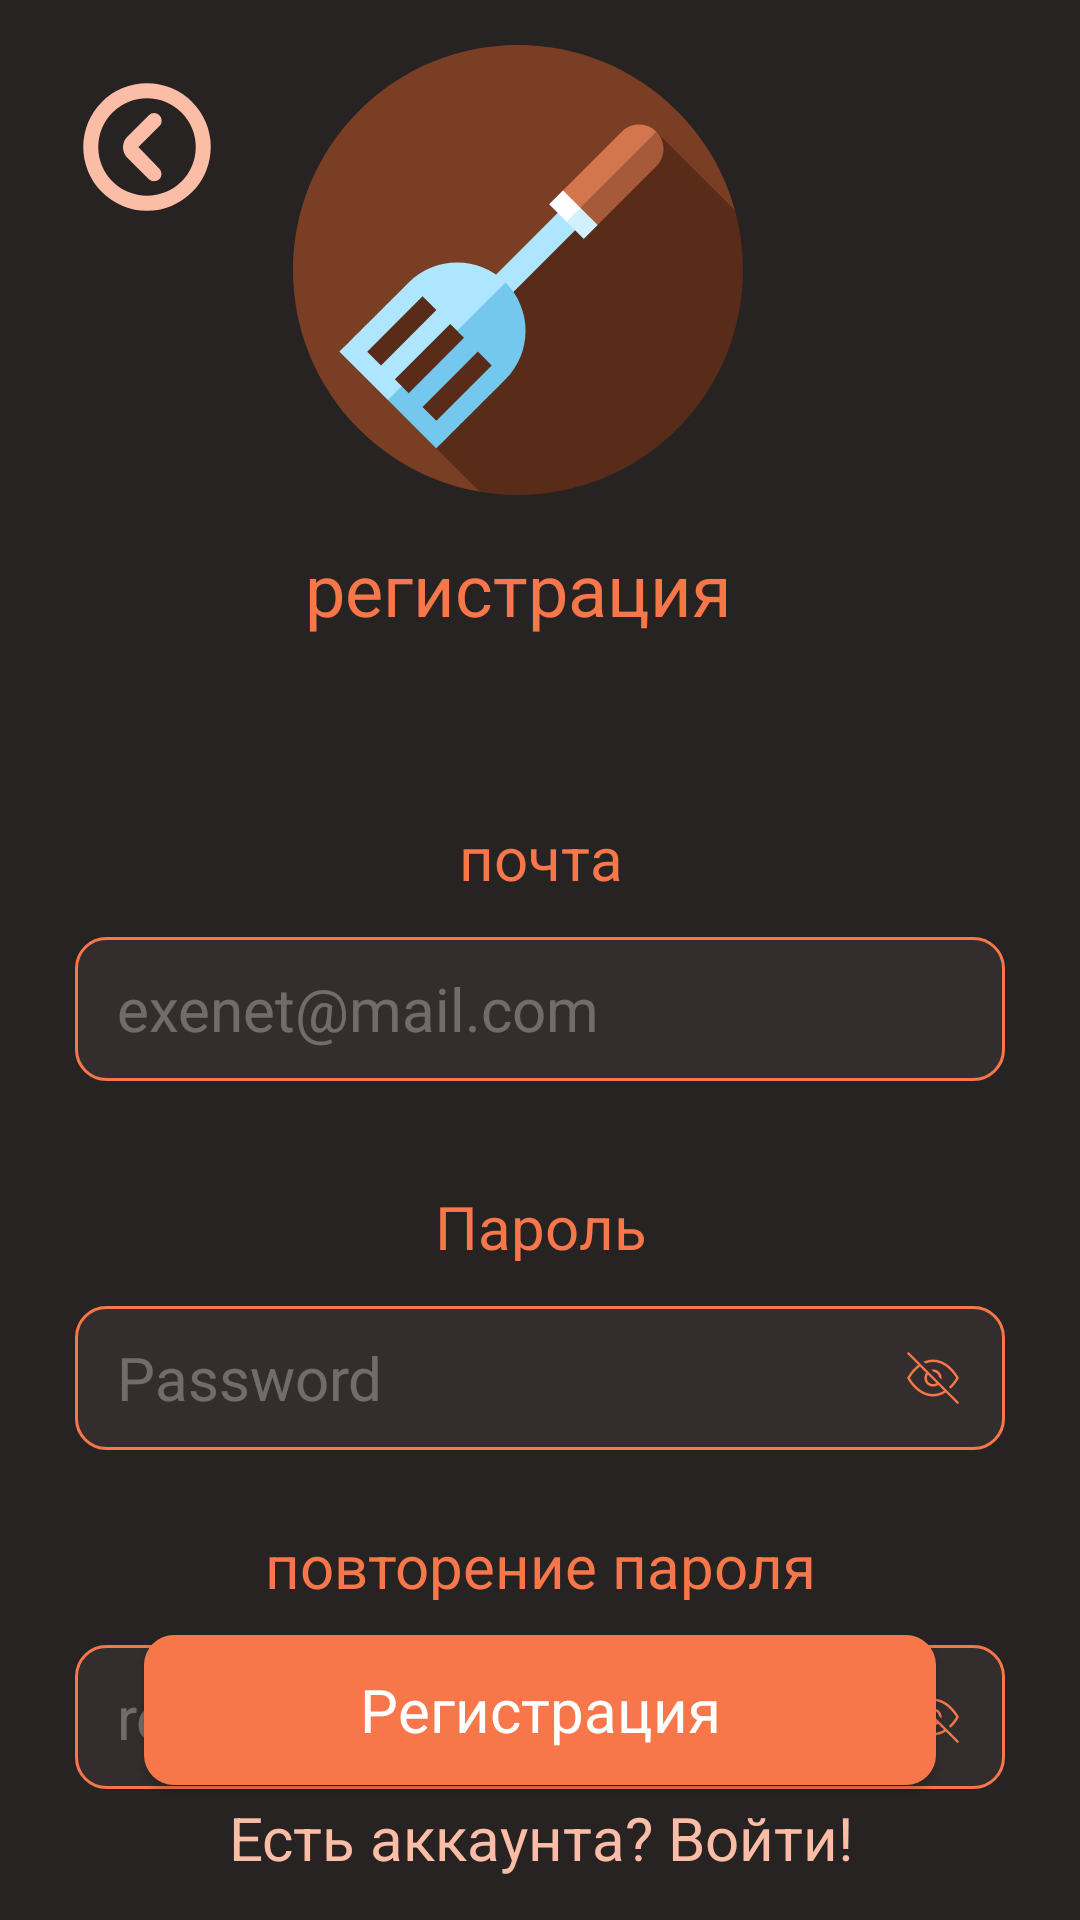

Layout XML and referenced resources for this Android screen:
<!-- AndroidManifest.xml: application theme theme.Fudelo -->
<!-- res/layout/activity_reg.xml -->
<?xml version="1.0" encoding="utf-8"?>
<androidx.constraintlayout.widget.ConstraintLayout xmlns:android="http://schemas.android.com/apk/res/android"
    xmlns:app="http://schemas.android.com/apk/res-auto"
    xmlns:tools="http://schemas.android.com/tools"
    android:id="@+id/main"
    android:layout_width="match_parent"
    android:layout_height="match_parent"
    android:background="@color/back"
    tools:context=".Reg">

    <androidx.appcompat.widget.AppCompatButton
        android:id="@+id/buttonReg"
        style="@style/buttonTitle"
        android:layout_width="0dp"
        android:layout_height="50dp"
        android:layout_marginStart="48dp"
        android:layout_marginEnd="48dp"
        android:layout_marginBottom="45dp"
        android:text="Регистрация"
        app:layout_constraintBottom_toBottomOf="parent"
        app:layout_constraintEnd_toEndOf="parent"
        app:layout_constraintStart_toStartOf="parent" />

    <EditText
        android:id="@+id/emailReg"
        style="@style/EditText"
        android:layout_width="0dp"
        android:layout_height="48dp"
        android:layout_marginStart="25dp"
        android:layout_marginTop="100dp"
        android:layout_marginEnd="25dp"
        android:ems="10"
        android:hint="exenet@mail.com"
        android:inputType="textEmailAddress"
        app:layout_constraintEnd_toEndOf="parent"
        app:layout_constraintHorizontal_bias="0.497"
        app:layout_constraintStart_toStartOf="parent"
        app:layout_constraintTop_toBottomOf="@+id/textView4" />


    <EditText
        android:id="@+id/passwordReg"
        style="@style/EditText"
        android:layout_width="0dp"
        android:layout_height="48dp"
        android:layout_marginStart="25dp"
        android:layout_marginTop="15dp"
        android:layout_marginEnd="25dp"
        android:ems="10"
        android:hint="Password"
        android:inputType="textPassword"
        app:layout_constraintEnd_toEndOf="parent"
        app:layout_constraintHorizontal_bias="0.0"
        app:layout_constraintStart_toStartOf="parent"
        app:layout_constraintTop_toBottomOf="@+id/textView777" />

    <ImageView
        android:id="@+id/PassVis1"
        android:layout_width="20dp"
        android:layout_height="20dp"
        android:layout_marginEnd="14dp"
        app:layout_constraintBottom_toBottomOf="@+id/passwordReg"
        app:layout_constraintEnd_toEndOf="@+id/passwordReg"
        app:layout_constraintTop_toTopOf="@+id/passwordReg"
        app:srcCompat="@drawable/select_pass" />

    <ImageView
        android:id="@+id/imageView"
        android:layout_width="150dp"
        android:layout_height="150dp"
        android:layout_marginStart="10dp"
        android:layout_marginTop="15dp"
        android:layout_marginEnd="25dp"
        app:layout_constraintEnd_toEndOf="parent"
        app:layout_constraintStart_toStartOf="parent"
        app:layout_constraintTop_toTopOf="parent"
        app:srcCompat="@drawable/logo" />

    <TextView
        android:id="@+id/textView3"
        style="@style/textnoAccent"
        android:layout_width="0dp"
        android:layout_height="0dp"
        android:gravity="center"
        android:text="Есть аккаунта? Войти!"
        android:textAlignment="center"
        app:layout_constraintBottom_toBottomOf="@+id/ViewGoAuth"
        app:layout_constraintEnd_toEndOf="@+id/ViewGoAuth"
        app:layout_constraintStart_toStartOf="@+id/ViewGoAuth"
        app:layout_constraintTop_toTopOf="@+id/ViewGoAuth" />

    <View
        android:id="@+id/ViewGoAuth"
        android:layout_width="0dp"
        android:layout_height="35dp"
        android:layout_marginStart="20dp"
        android:layout_marginEnd="20dp"
        app:layout_constraintEnd_toEndOf="parent"
        app:layout_constraintStart_toStartOf="parent"
        app:layout_constraintTop_toBottomOf="@+id/buttonReg" />

    <TextView
        android:id="@+id/textView4"
        style="@style/textAccent"
        android:layout_width="wrap_content"
        android:layout_height="wrap_content"
        android:layout_marginTop="15dp"
        android:text="регистрация"
        android:textSize="24sp"
        app:layout_constraintEnd_toEndOf="@+id/imageView"
        app:layout_constraintStart_toStartOf="@+id/imageView"
        app:layout_constraintTop_toBottomOf="@+id/imageView" />

    <TextView
        android:id="@+id/textView6"
        android:layout_width="0dp"
        android:layout_height="25dp"
        android:layout_marginBottom="15dp"
        android:text="почта"
        style="@style/textAccent"
        android:textAlignment="center"
        app:layout_constraintBottom_toTopOf="@+id/emailReg"
        app:layout_constraintEnd_toEndOf="@+id/emailReg"
        app:layout_constraintStart_toStartOf="@+id/emailReg" />

    <TextView
        android:id="@+id/textView777"
        style="@style/textAccent"
        android:layout_width="0dp"
        android:layout_height="25dp"
        android:layout_marginTop="35dp"
        android:text="Пароль"
        android:textAlignment="center"
        app:layout_constraintEnd_toEndOf="@+id/emailReg"
        app:layout_constraintStart_toStartOf="@+id/emailReg"
        app:layout_constraintTop_toBottomOf="@+id/emailReg" />

    <TextView
        android:id="@+id/textView677"
        style="@style/textAccent"
        android:layout_width="0dp"
        android:layout_height="25dp"
        android:layout_marginTop="25dp"
        android:text="повторение пароля"
        android:textAlignment="center"
        app:layout_constraintEnd_toEndOf="@+id/emailReg"
        app:layout_constraintStart_toStartOf="@+id/emailReg"
        app:layout_constraintTop_toBottomOf="@+id/passwordReg" />

    <EditText
        android:id="@+id/passwordRepeat"
        style="@style/EditText"
        android:layout_width="0dp"
        android:layout_height="48dp"
        android:layout_marginStart="25dp"
        android:layout_marginTop="15dp"
        android:layout_marginEnd="25dp"
        android:ems="10"
        android:hint="repeating password"
        android:inputType="textPassword"
        app:layout_constraintEnd_toEndOf="parent"
        app:layout_constraintHorizontal_bias="0.0"
        app:layout_constraintStart_toStartOf="parent"
        app:layout_constraintTop_toBottomOf="@+id/textView677" />

    <ImageView
        android:id="@+id/PassVis2"
        android:layout_width="20dp"
        android:layout_height="20dp"
        android:layout_marginEnd="14dp"
        app:layout_constraintBottom_toBottomOf="@+id/passwordRepeat"
        app:layout_constraintEnd_toEndOf="@+id/passwordReg"
        app:layout_constraintTop_toTopOf="@+id/passwordRepeat"
        app:srcCompat="@drawable/select_pass" />

    <ImageView
        android:id="@+id/back"
        android:layout_width="50dp"
        android:layout_height="50dp"
        android:layout_marginStart="24dp"
        android:layout_marginTop="24dp"
        app:layout_constraintStart_toStartOf="parent"
        app:layout_constraintTop_toTopOf="parent"
        app:srcCompat="@drawable/back" />

    <ProgressBar
        android:id="@+id/progressBar"
        android:layout_width="100dp"
        android:layout_height="109dp"
        android:visibility="gone"
        app:layout_constraintBottom_toBottomOf="parent"
        app:layout_constraintEnd_toEndOf="parent"
        app:layout_constraintHorizontal_bias="0.498"
        app:layout_constraintStart_toStartOf="parent"
        app:layout_constraintTop_toTopOf="parent" />

</androidx.constraintlayout.widget.ConstraintLayout>
<!-- resources referenced by this layout -->
<resources>
  <color name="back">#272323</color>
  <!-- drawable back (drawable) -->
  <vector xmlns:android="http://schemas.android.com/apk/res/android"
      android:width="800dp"
      android:height="800dp"
      android:viewportWidth="200"
      android:viewportHeight="200">
    <path
        android:pathData="M100,15a85,85 0,1 0,85 85A84.93,84.93 0,0 0,100 15ZM100,165a65,65 0,1 1,65 -65A64.87,64.87 0,0 1,100 165ZM116.5,57.5a9.67,9.67 0,0 0,-14 0L74,86a19.92,19.92 0,0 0,0 28.5L102.5,143a9.9,9.9 0,0 0,14 -14l-28,-29L117,71.5C120.5,68 120.5,61.5 116.5,57.5Z"
        android:fillColor="@color/noaccent"/>
  </vector>
  <!-- drawable select_pass (drawable) -->
  <?xml version="1.0" encoding="utf-8"?>
  <selector xmlns:android="http://schemas.android.com/apk/res/android">
      <item android:state_activated="false" android:drawable="@drawable/password2"/>
      <item android:state_activated="true" android:drawable="@drawable/password1"/>
  </selector>
  <style name="EditText">
          <item name="android:background">@drawable/shape_edittext</item>
          <item name="textAllCaps">false</item>
          <item name="android:paddingStart">14dp</item>
          <item name="android:textColor">@color/white</item>
          <item name="android:textSize">20sp</item>
          <item name="android:textColorHint">#4DFFFFFF</item>
      </style>
  <style name="buttonTitle">
          <item name="android:background">@drawable/shape_button</item>
          <item name="textAllCaps">false</item>
          <item name="android:textColor">@color/white</item>
          <item name="android:textSize">20sp</item>
      </style>
  <style name="textAccent">
          <item name="android:textColor">@color/accent</item>
          <item name="android:textSize">20sp</item>
      </style>
  <style name="textnoAccent">
          <item name="android:textColor">@color/noaccent</item>
          <item name="android:textSize">20sp</item>
      </style>
  <style name="theme.Fudelo" parent="Base.Theme.Fudelo" />
  <color name="noaccent">#fcbda7</color>
  <!-- drawable shape_edittext (drawable) -->
  <?xml version="1.0" encoding="utf-8"?>
  <shape xmlns:android="http://schemas.android.com/apk/res/android">
      <corners android:radius="10dp"/>
      <solid android:color="@color/accent2"/>
      <stroke android:width="1dp"
          android:color="@color/accent">
      </stroke>
  </shape>
  <color name="white">#FFFFFFFF</color>
  <!-- drawable shape_button (drawable) -->
  <?xml version="1.0" encoding="utf-8"?>
  <shape xmlns:android="http://schemas.android.com/apk/res/android">
  <corners android:radius="10dp"/>
      <solid android:color="@color/accent"/>
  </shape>
  <color name="accent">#F8774A</color>
  <style name="Base.Theme.Fudelo" parent="Theme.Material3.DayNight.NoActionBar">
          
          
          <item name="fontFamily">@font/comic</item>
      </style>
  <color name="accent2">#332d2d</color>
</resources>
